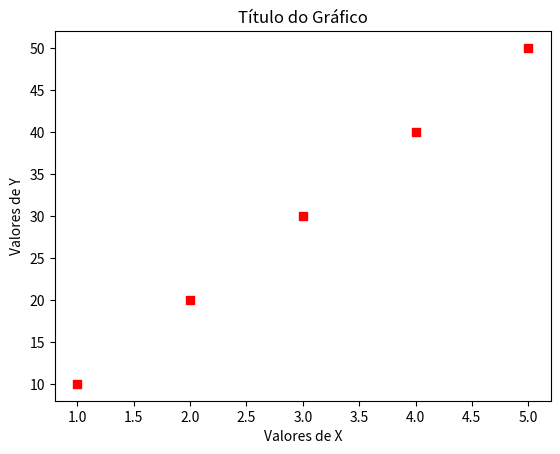
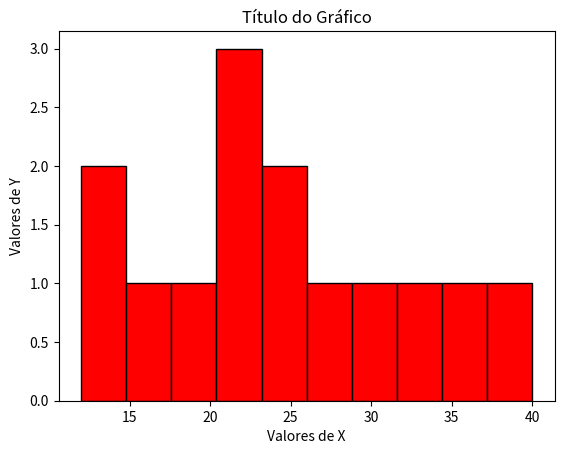
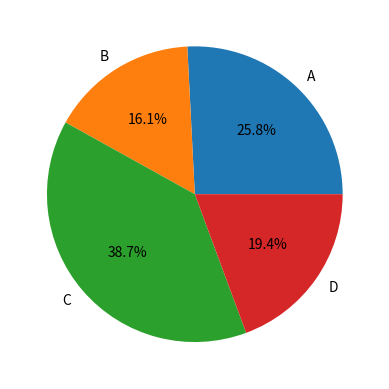

These charts were generated, in order, by the following Python code:
#PLOT: gráfico de linhas
#SCATTER: gráfico de dispersão (bolinha)
#MARKER: transforma a marcação em alguma coisa. Ex: marker='s' transforma a bolinha em quadrado
#HIST/HISTOGRAMA: gráfico de colunas coladas que mostra a frequência com que um grupo de dados numéricos contínuos aparece em determinados intervalos
import matplotlib.pyplot as plt

#GRÁFICO DE LINHA OU DISPERSÃO (plot ou scatter):
plt.scatter([1,2,3,4,5], [10,20,30,40,50], marker='s', color='red') #primeira estrutura: dados
plt.title("Título do Gráfico")
plt.xlabel("Valores de X")
plt.ylabel("Valores de Y")
plt.show()

#HISTOGRAMA:
dados = [12, 15, 13, 18, 22, 21, 23, 25, 25, 27, 30, 33, 35, 40]

plt.hist(dados, bins=10, color='red', edgecolor='black')
plt.title("Título do Gráfico")
plt.xlabel("Valores de X")
plt.ylabel("Valores de Y")
plt.show()

#GRÁFICO DE PIZZA:
x = ["A", "B", "C", "D"]
y = [40,25,60,30]
plt.pie( y, labels=x, autopct= '%1.1f%%' )
plt.show()
